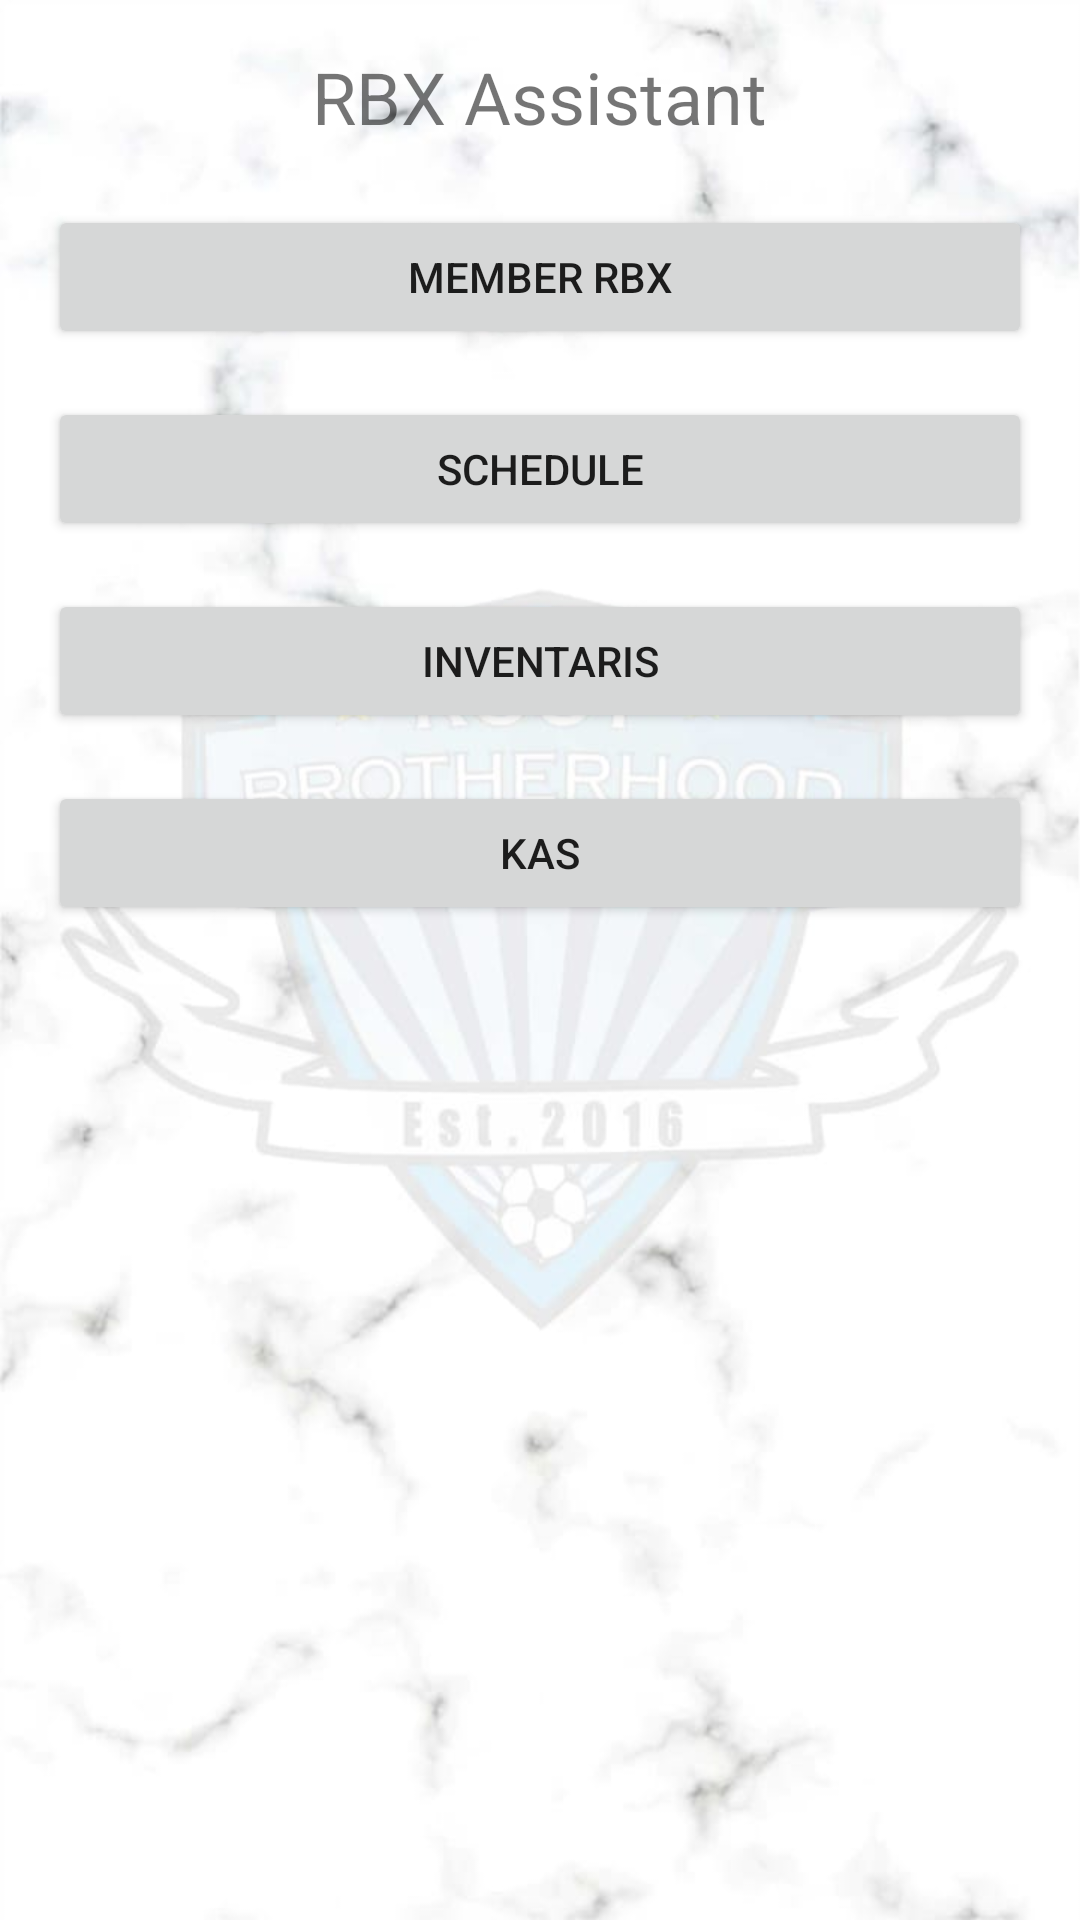

Write the Android layout XML for this screen, with the resource values it uses.
<!-- AndroidManifest.xml: application theme AppTheme -->
<!-- res/layout/activity_main.xml -->
<?xml version="1.0" encoding="utf-8"?>
<LinearLayout xmlns:android="http://schemas.android.com/apk/res/android"
    xmlns:app="http://schemas.android.com/apk/res-auto"
    xmlns:tools="http://schemas.android.com/tools"
    android:layout_width="match_parent"
    android:layout_height="match_parent"
    android:background="@drawable/background"
    android:paddingTop="@dimen/margin_y"
    android:paddingBottom="@dimen/margin_y"
    android:paddingLeft="@dimen/margin_x"
    android:paddingRight="@dimen/margin_x"
    android:orientation="vertical"
    tools:context=".MainActivity">

    <TextView
        android:layout_width="wrap_content"
        android:layout_height="wrap_content"
        android:text="RBX Assistant"
        android:textSize="24sp"
        android:layout_marginBottom="20dp"
        android:layout_gravity="center" />

    <Button
        android:id="@+id/btn_move_member"
        android:layout_width="match_parent"
        android:layout_height="wrap_content"
        android:text="Member RBX"
        android:layout_marginBottom="@dimen/margin_x"/>

    <Button
        android:id="@+id/btn_move_schedule"
        android:layout_width="match_parent"
        android:layout_height="wrap_content"
        android:text="Schedule"
        android:layout_marginBottom="@dimen/margin_x"/>

    <Button
        android:id="@+id/btn_move_inventory"
        android:layout_width="match_parent"
        android:layout_height="wrap_content"
        android:text="Inventaris"
        android:layout_marginBottom="@dimen/margin_x"/>

    <Button
        android:id="@+id/btn_move_kas"
        android:layout_width="match_parent"
        android:layout_height="wrap_content"
        android:text="Kas"
        android:layout_marginBottom="@dimen/margin_x"/>

</LinearLayout>
<!-- resources referenced by this layout -->
<resources>
  <dimen name="margin_x">16dp</dimen>
  <dimen name="margin_y">16dp</dimen>
  <!-- drawable background: jpeg bitmap (drawable, 27745 bytes) -->
  <style name="AppTheme" parent="Theme.AppCompat.Light.DarkActionBar">
          
          <item name="colorPrimary">@color/primaryColor</item>
          <item name="colorPrimaryDark">@color/primaryDarkColor</item>
          <item name="colorAccent">@color/secondaryColor</item>
      </style>
  <color name="primaryColor">#303f9f</color>
  <color name="primaryDarkColor">#001970</color>
  <color name="secondaryColor">#546e7a</color>
</resources>
